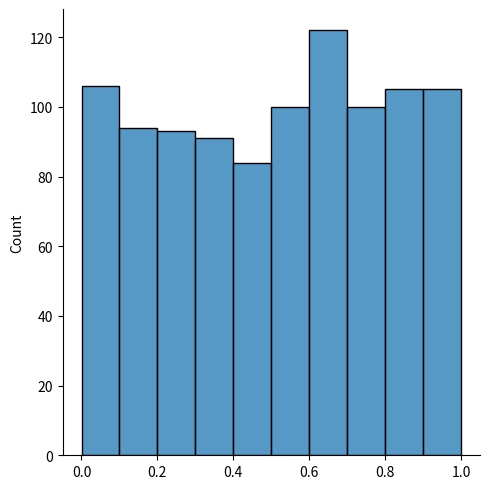

Recreate this plot in Python.
from numpy import random
import numpy as np
#generate random float numbers between 0 and 1
# x = random.rand(6)
# print(x)

#generate random numbers from array

# x = random.choice([3, 5, 7, 9],size=(3,4))
# print(x)


#probability distribution function(pdf)

# x = random.choice([4,7,3,9],p=[0.1,0.3,0.6,0.0],size=(3,4))
# print(x)

# import numpy as np
# arr = random.shuffle(np.array([3,4,6,7,8,9]))
# print(arr)  

import matplotlib.pyplot as plt
import seaborn as sns



# sns.displot(random.normal(size=1000), kind="kde")
# plt.show()

# data ={
#     "normal": random.normal(loc=50, scale=5, size=1000),
#     "binomial": random.binomial(n=100, p=0.5, size=1000)
# }
# sns.displot(data=data, kind="kde")
# plt.show()

# x = random.uniform(low=0.02, high=3, size=(2,3))
# print(x)

# sns.displot(random.uniform(size=1000), kind="kde")
# plt.show()
data = random.uniform(size=1000)
sns.displot(data, bins =10)
plt.show()
